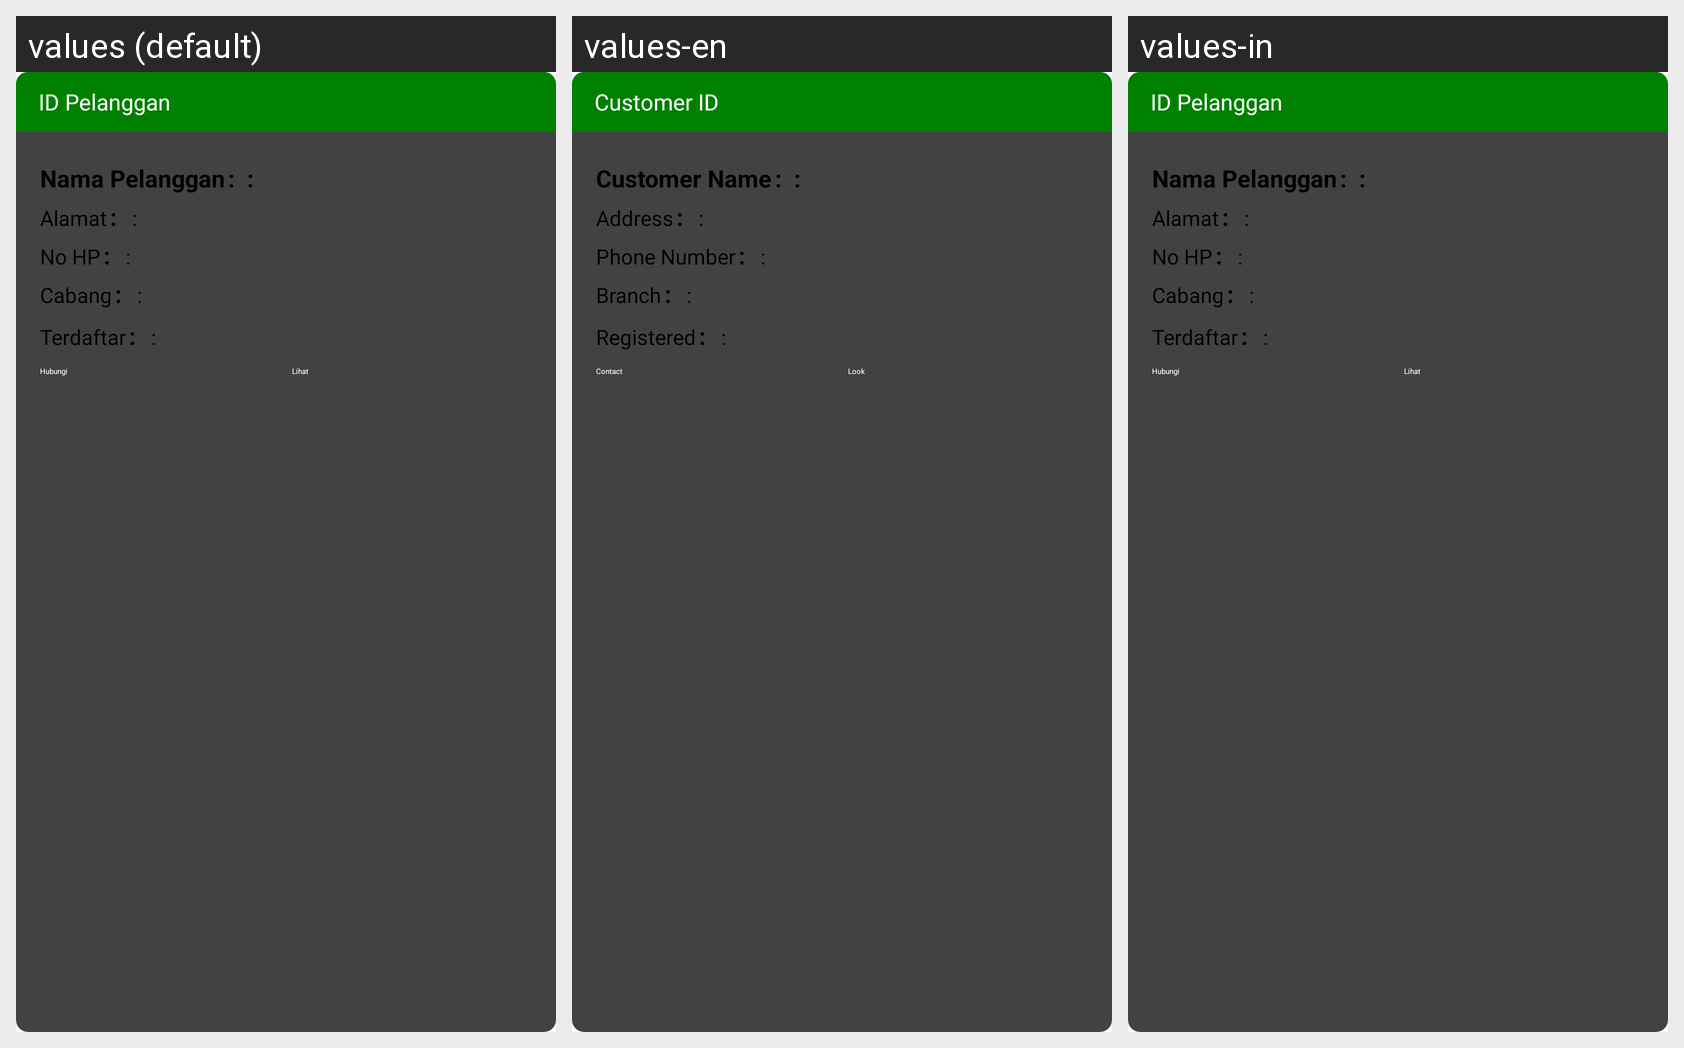

This grid shows one Android layout under several languages. Give, for every string resource on the screen, its name, the default text and each shown locale's text.
Android screen res/layout/card_data_pelanggan.xml rendered under 3 locales, left to right: values (default), values-en, values-in. Device: Nexus 5 (rendered at 1080×1920; each locale shown at half size, 540×960, under a caption strip naming it); theme Theme.Laundry.
Strings drawn on this screen, with the default value and each locale's value (text and hints the layout hard-codes, and strings that could not be matched under every locale, appear in the picture but are not listed):

card_pelanggan_id
  values: ID Pelanggan
  values-en: Customer ID
  values-in: ID Pelanggan

card_pelanggan_nama
  values: Nama Pelanggan
  values-en: Customer Name
  values-in: Nama Pelanggan

card_pelanggan_alamat
  values: Alamat
  values-en: Address
  values-in: Alamat

card_pelanggan_no_hp
  values: No HP
  values-en: Phone Number
  values-in: No HP

cabang
  values: Cabang
  values-en: Branch
  values-in: Cabang

card_pelanggan_terdaftar
  values: Terdaftar
  values-en: Registered
  values-in: Terdaftar

card_pelanggan_hubungi
  values: Hubungi
  values-en: Contact
  values-in: Hubungi

card_pelanggan_lihat
  values: Lihat
  values-en: Look
  values-in: Lihat
